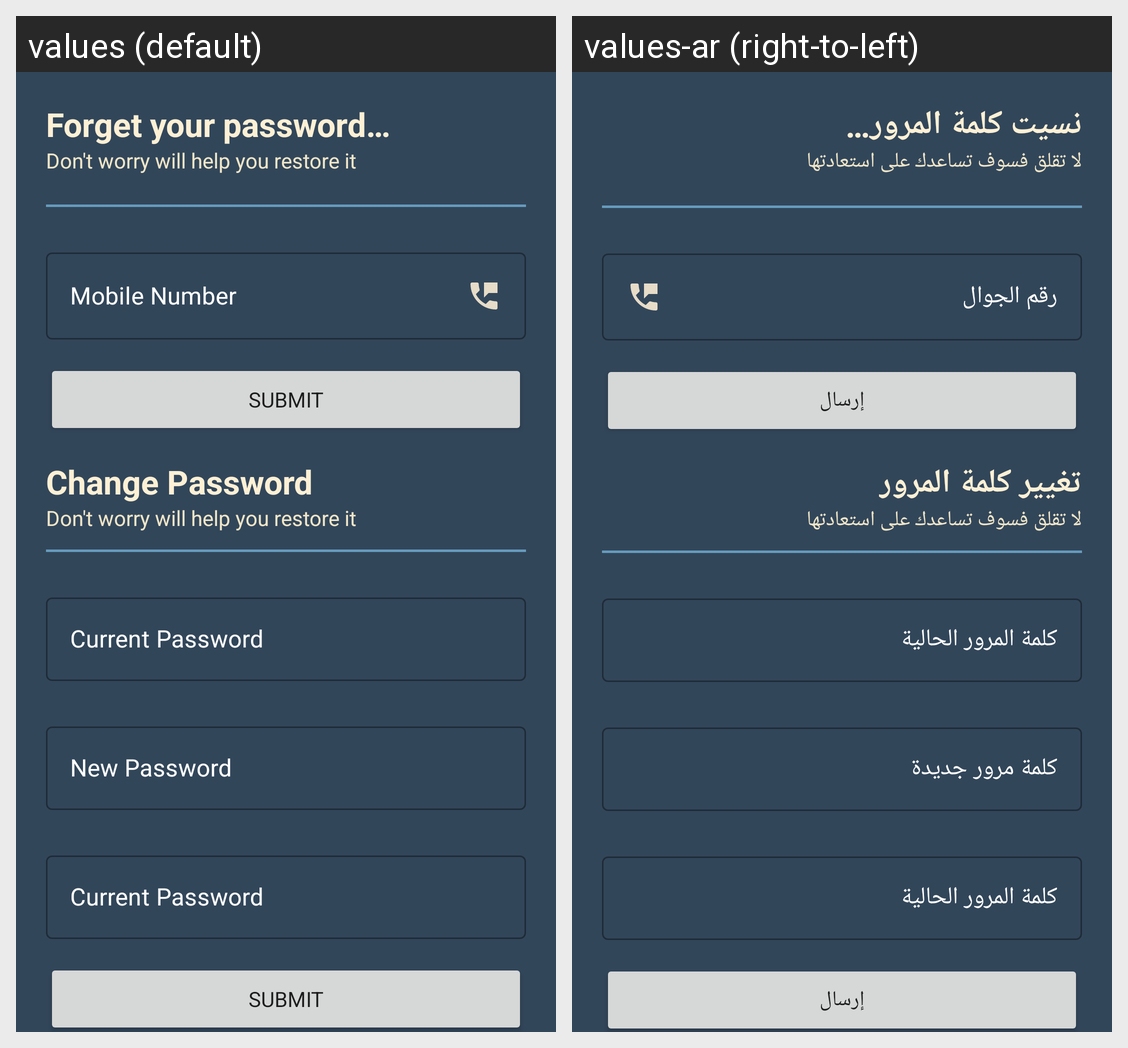

The same Android screen rendered under two of its app's locales, left to right. List the strings drawn on it with the default value and each locale's translation.
Android screen res/layout/activity_password.xml rendered under 2 locales, left to right: values (default), values-ar (right-to-left). Device: Nexus 5 (rendered at 1080×1920; each locale shown at half size, 540×960, under a caption strip naming it); theme Theme.Housing.
Strings drawn on this screen, with the default value and each locale's value (text and hints the layout hard-codes, and strings that could not be matched under every locale, appear in the picture but are not listed):

forget_your_password
  values: Forget your password…
  values-ar: نسيت كلمة المرور…

don_t_worry_will_help_you_restore_it
  values: Don't worry will help you restore it
  values-ar: لا تقلق فسوف تساعدك على استعادتها

mobile_number
  values: Mobile Number
  values-ar: رقم الجوال

submit
  values: Submit
  values-ar: إرسال

change_password
  values: Change Password
  values-ar: تغيير كلمة المرور

current_password
  values: Current Password
  values-ar: كلمة المرور الحالية

new_password
  values: New Password
  values-ar: كلمة مرور جديدة
